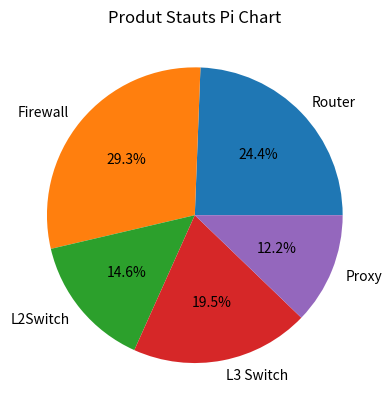

This figure's Python source:
import matplotlib.pyplot as plt

categories = ['Router','Firewall','L2Switch','L3 Switch','Proxy']
values = [50,60,30,40,25]
plt.pie(values,labels=categories,autopct='%1.1f%%')
plt.title("Produt Stauts Pi Chart")
plt.show()
